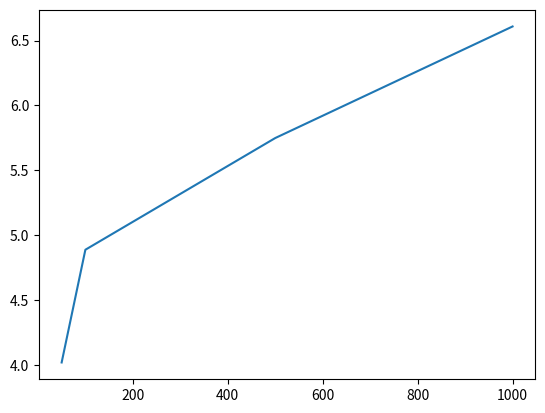

Here is the Python script that generated this plot:
from numpy import *
from matplotlib.pyplot import *
N = [50,100,500,1000]
cnt = 0
fun = 0
error = zeros(len(N))
for i in N:
    if i==0:
        fun=0
    else:
        fun==1
    for j in range(1,i):
        fun=fun+(-1)**j*(1/((2*j)+1))
    pifun = 4*fun
    error[cnt]=abs(pi-pifun)
    cnt+=1
plot(N,error)
show()
